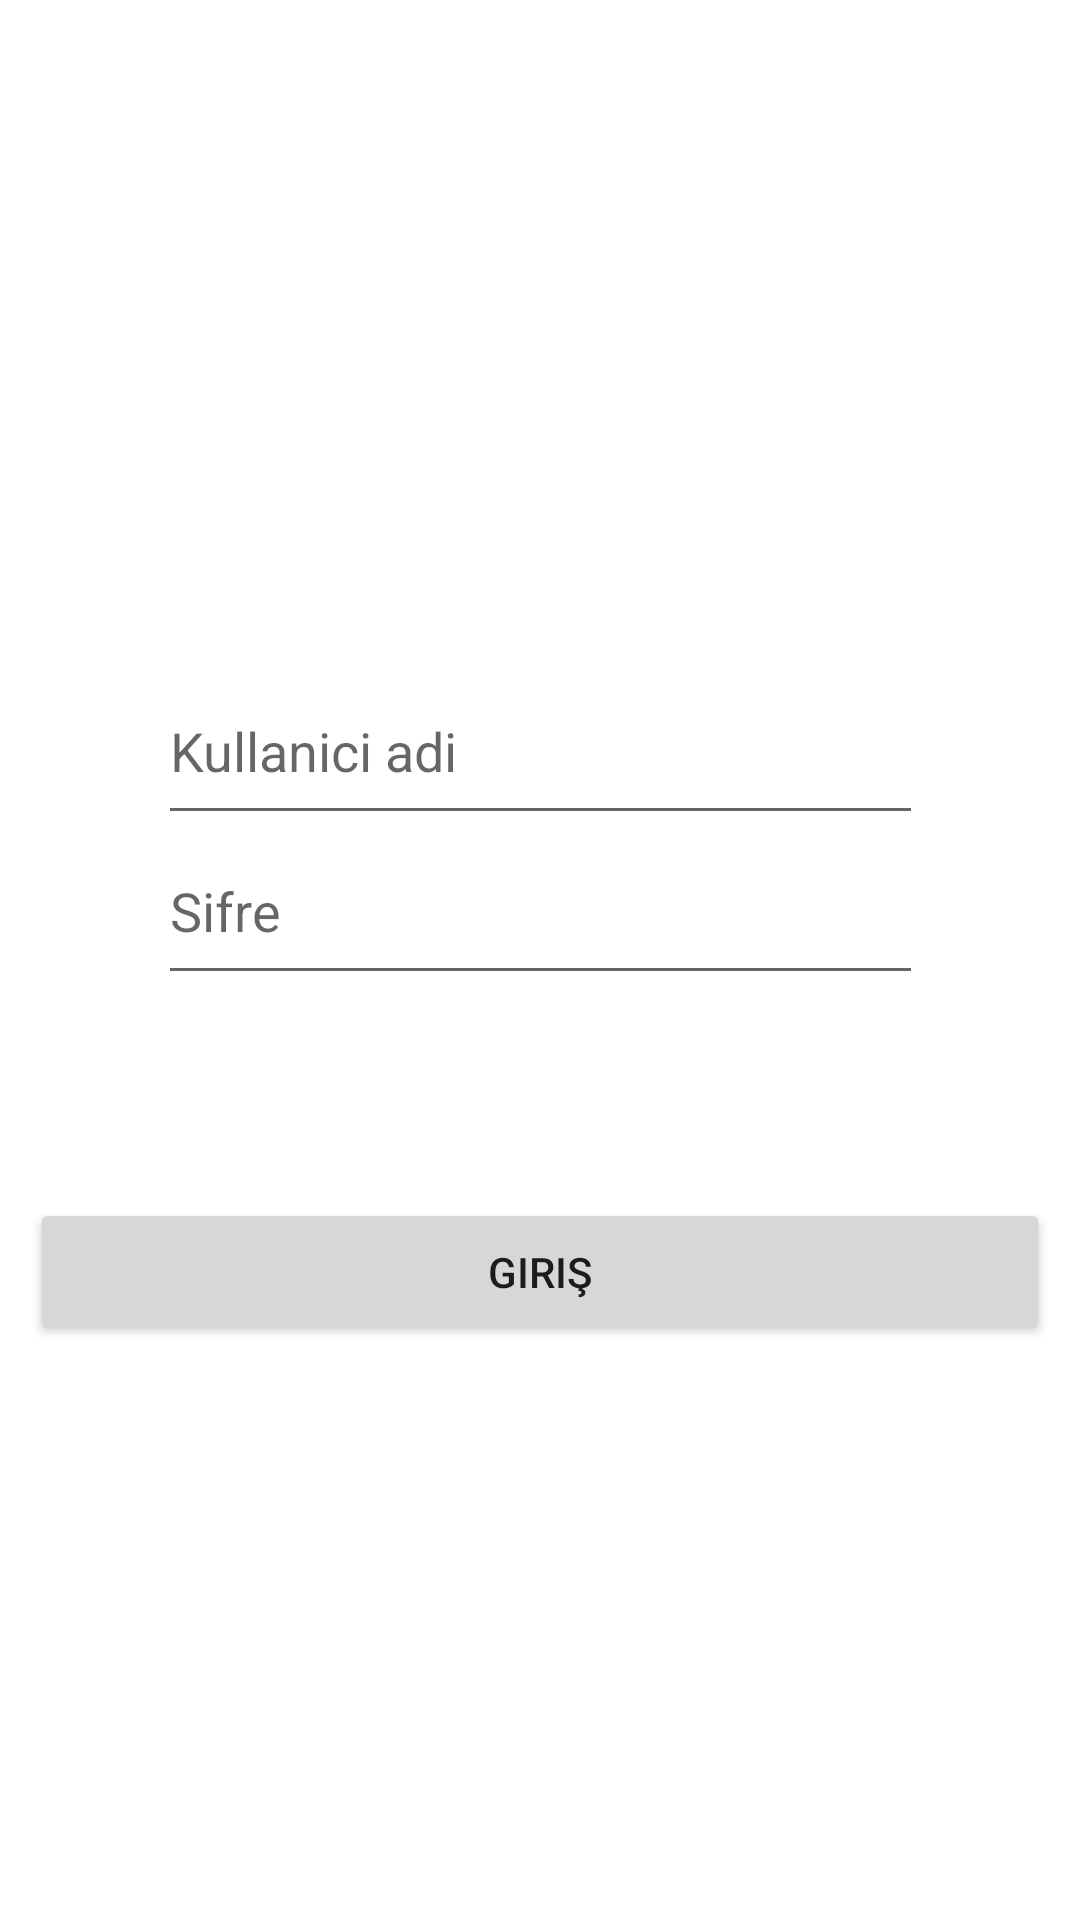

This screen was rendered from an Android layout file. Write that file and the resources it references.
<!-- AndroidManifest.xml: application theme Theme.KullaniciGirisi1 -->
<!-- res/layout/activity_main.xml -->
<?xml version="1.0" encoding="utf-8"?>
<androidx.constraintlayout.widget.ConstraintLayout xmlns:android="http://schemas.android.com/apk/res/android"
    xmlns:app="http://schemas.android.com/apk/res-auto"
    xmlns:tools="http://schemas.android.com/tools"
    android:id="@+id/container"
    android:layout_width="match_parent"
    android:layout_height="match_parent"
    android:paddingTop="?attr/actionBarSize">

    <EditText
        android:id="@+id/editTextText_KullaniciAdi"
        android:layout_width="255dp"
        android:layout_height="59dp"
        android:ems="10"
        android:inputType="textPersonName"
        android:hint="Kullanici adi"
        app:layout_constraintBottom_toBottomOf="parent"
        app:layout_constraintEnd_toEndOf="parent"
        app:layout_constraintStart_toStartOf="parent"
        app:layout_constraintTop_toTopOf="parent"
        app:layout_constraintVertical_bias="0.311" />

    <EditText
        android:id="@+id/editTextText_KullaniciParola"
        android:layout_width="255dp"
        android:layout_height="59dp"
        android:ems="10"
        android:inputType="textPersonName"
        android:hint="Sifre"
        app:layout_constraintBottom_toBottomOf="parent"
        app:layout_constraintEnd_toEndOf="parent"
        app:layout_constraintStart_toStartOf="parent"
        app:layout_constraintTop_toTopOf="parent"
        app:layout_constraintVertical_bias="0.413" />

    <Button
        android:id="@+id/giris"
        android:layout_width="match_parent"
        android:layout_height="49dp"
        android:layout_marginStart="10dp"
        android:layout_marginEnd="10dp"
        android:onClick="kullaniciGirisi"
        android:text="Giriş"
        app:layout_constraintBottom_toBottomOf="parent"
        app:layout_constraintEnd_toEndOf="parent"
        app:layout_constraintHorizontal_bias="0.498"
        app:layout_constraintStart_toStartOf="parent"
        app:layout_constraintTop_toTopOf="parent"
        app:layout_constraintVertical_bias="0.642" />
</androidx.constraintlayout.widget.ConstraintLayout>
<!-- resources referenced by this layout -->
<resources>
  <style name="Theme.KullaniciGirisi1" parent="Theme.MaterialComponents.DayNight.DarkActionBar">
          
          <item name="colorPrimary">@color/purple_500</item>
          <item name="colorPrimaryVariant">@color/purple_700</item>
          <item name="colorOnPrimary">@color/white</item>
          
          <item name="colorSecondary">@color/teal_200</item>
          <item name="colorSecondaryVariant">@color/teal_700</item>
          <item name="colorOnSecondary">@color/black</item>
          
          <item name="android:statusBarColor">?attr/colorPrimaryVariant</item>
          
      </style>
  <!-- not gathered from this repository: default colours our renderer supplied (Android Studio template values) -->
  <color name="purple_500">#FF6200EE</color>
  <color name="purple_700">#FF3700B3</color>
  <color name="teal_200">#FF03DAC5</color>
  <color name="teal_700">#FF018786</color>
  <color name="black">#FF000000</color>
  <color name="white">#FFFFFFFF</color>
</resources>
